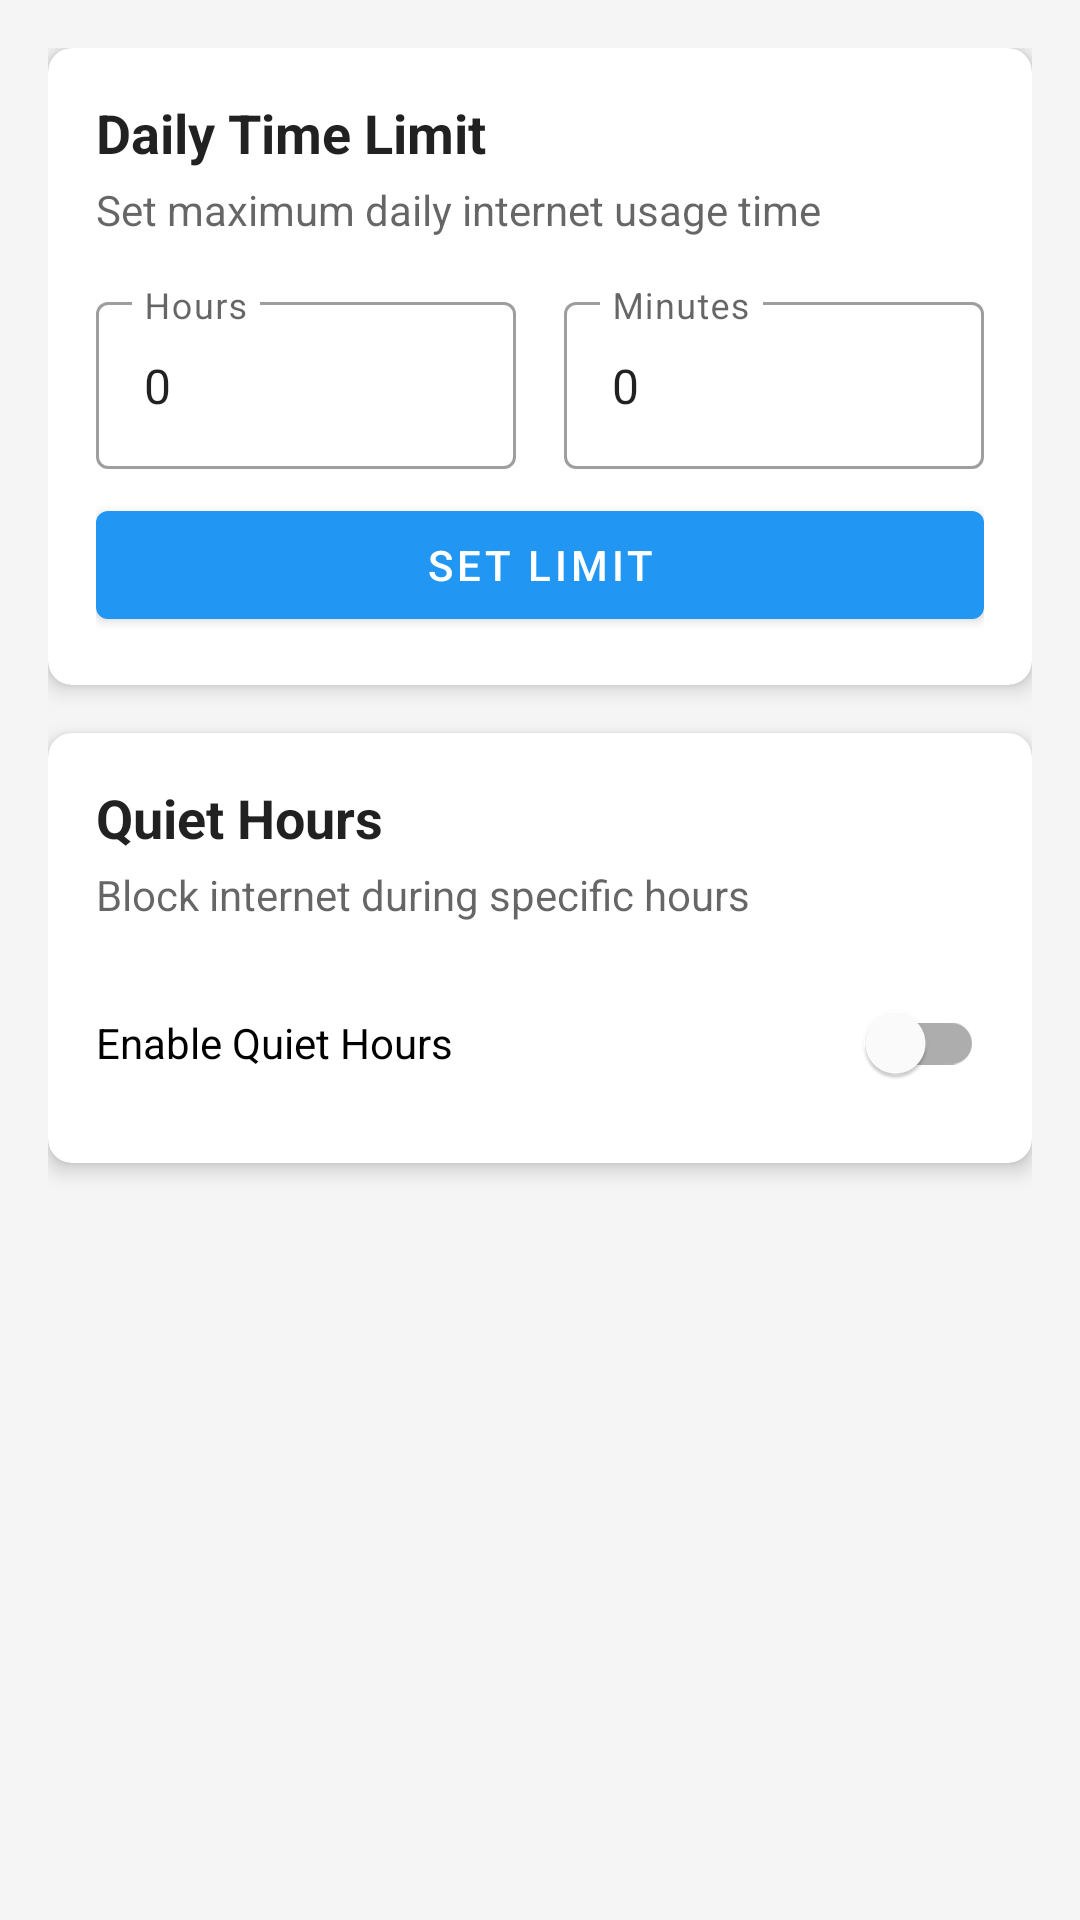

The Android layout XML behind this screen, and the referenced resources:
<!-- AndroidManifest.xml: application theme Theme.PocketFence -->
<!-- res/layout/fragment_time_limits.xml -->
<?xml version="1.0" encoding="utf-8"?>
<ScrollView
    xmlns:android="http://schemas.android.com/apk/res/android"
    xmlns:app="http://schemas.android.com/apk/res-auto"
    android:layout_width="match_parent"
    android:layout_height="match_parent"
    android:fillViewport="true">

    <LinearLayout
        android:layout_width="match_parent"
        android:layout_height="wrap_content"
        android:orientation="vertical"
        android:padding="16dp">

        
        <com.google.android.material.card.MaterialCardView
            android:layout_width="match_parent"
            android:layout_height="wrap_content"
            android:layout_marginBottom="16dp"
            app:cardElevation="4dp"
            app:cardCornerRadius="8dp">

            <LinearLayout
                android:layout_width="match_parent"
                android:layout_height="wrap_content"
                android:orientation="vertical"
                android:padding="16dp">

                <TextView
                    android:layout_width="wrap_content"
                    android:layout_height="wrap_content"
                    android:text="@string/daily_time_limit"
                    android:textSize="18sp"
                    android:textStyle="bold"
                    android:textColor="@color/text_primary" />

                <TextView
                    android:layout_width="wrap_content"
                    android:layout_height="wrap_content"
                    android:layout_marginTop="4dp"
                    android:text="@string/time_limit_description"
                    android:textSize="14sp"
                    android:textColor="@color/text_secondary" />

                <LinearLayout
                    android:layout_width="match_parent"
                    android:layout_height="wrap_content"
                    android:orientation="horizontal"
                    android:layout_marginTop="16dp"
                    android:gravity="center_vertical">

                    <com.google.android.material.textfield.TextInputLayout
                        android:layout_width="0dp"
                        android:layout_height="wrap_content"
                        android:layout_weight="1"
                        android:layout_marginEnd="8dp"
                        android:hint="@string/hours"
                        style="@style/Widget.MaterialComponents.TextInputLayout.OutlinedBox">

                        <com.google.android.material.textfield.TextInputEditText
                            android:id="@+id/hoursInput"
                            android:layout_width="match_parent"
                            android:layout_height="wrap_content"
                            android:inputType="number"
                            android:text="0" />
                    </com.google.android.material.textfield.TextInputLayout>

                    <com.google.android.material.textfield.TextInputLayout
                        android:layout_width="0dp"
                        android:layout_height="wrap_content"
                        android:layout_weight="1"
                        android:layout_marginStart="8dp"
                        android:hint="@string/minutes"
                        style="@style/Widget.MaterialComponents.TextInputLayout.OutlinedBox">

                        <com.google.android.material.textfield.TextInputEditText
                            android:id="@+id/minutesInput"
                            android:layout_width="match_parent"
                            android:layout_height="wrap_content"
                            android:inputType="number"
                            android:text="0" />
                    </com.google.android.material.textfield.TextInputLayout>
                </LinearLayout>

                <com.google.android.material.button.MaterialButton
                    android:id="@+id/setTimeLimitButton"
                    android:layout_width="match_parent"
                    android:layout_height="wrap_content"
                    android:layout_marginTop="8dp"
                    android:text="@string/set_limit" />
            </LinearLayout>
        </com.google.android.material.card.MaterialCardView>

        
        <com.google.android.material.card.MaterialCardView
            android:layout_width="match_parent"
            android:layout_height="wrap_content"
            app:cardElevation="4dp"
            app:cardCornerRadius="8dp">

            <LinearLayout
                android:layout_width="match_parent"
                android:layout_height="wrap_content"
                android:orientation="vertical"
                android:padding="16dp">

                <TextView
                    android:layout_width="wrap_content"
                    android:layout_height="wrap_content"
                    android:text="@string/quiet_hours"
                    android:textSize="18sp"
                    android:textStyle="bold"
                    android:textColor="@color/text_primary" />

                <TextView
                    android:layout_width="wrap_content"
                    android:layout_height="wrap_content"
                    android:layout_marginTop="4dp"
                    android:text="@string/quiet_hours_description"
                    android:textSize="14sp"
                    android:textColor="@color/text_secondary" />

                <com.google.android.material.switchmaterial.SwitchMaterial
                    android:id="@+id/quietHoursSwitch"
                    android:layout_width="match_parent"
                    android:layout_height="wrap_content"
                    android:layout_marginTop="16dp"
                    android:text="@string/enable_quiet_hours" />

                <LinearLayout
                    android:id="@+id/quietHoursSettings"
                    android:layout_width="match_parent"
                    android:layout_height="wrap_content"
                    android:orientation="vertical"
                    android:visibility="gone">

                    <LinearLayout
                        android:layout_width="match_parent"
                        android:layout_height="wrap_content"
                        android:orientation="horizontal"
                        android:layout_marginTop="16dp"
                        android:gravity="center_vertical">

                        <TextView
                            android:layout_width="0dp"
                            android:layout_height="wrap_content"
                            android:layout_weight="1"
                            android:text="@string/start_time"
                            android:textSize="16sp"
                            android:textColor="@color/text_primary" />

                        <com.google.android.material.button.MaterialButton
                            android:id="@+id/startTimeButton"
                            style="@style/Widget.MaterialComponents.Button.OutlinedButton"
                            android:layout_width="wrap_content"
                            android:layout_height="wrap_content"
                            android:text="22:00" />
                    </LinearLayout>

                    <LinearLayout
                        android:layout_width="match_parent"
                        android:layout_height="wrap_content"
                        android:orientation="horizontal"
                        android:layout_marginTop="8dp"
                        android:gravity="center_vertical">

                        <TextView
                            android:layout_width="0dp"
                            android:layout_height="wrap_content"
                            android:layout_weight="1"
                            android:text="@string/end_time"
                            android:textSize="16sp"
                            android:textColor="@color/text_primary" />

                        <com.google.android.material.button.MaterialButton
                            android:id="@+id/endTimeButton"
                            style="@style/Widget.MaterialComponents.Button.OutlinedButton"
                            android:layout_width="wrap_content"
                            android:layout_height="wrap_content"
                            android:text="07:00" />
                    </LinearLayout>
                </LinearLayout>
            </LinearLayout>
        </com.google.android.material.card.MaterialCardView>
    </LinearLayout>
</ScrollView>
<!-- resources referenced by this layout -->
<resources>
  <color name="text_primary">#DE000000</color>
  <color name="text_secondary">#99000000</color>
  <string name="daily_time_limit">Daily Time Limit</string>
  <string name="enable_quiet_hours">Enable Quiet Hours</string>
  <string name="end_time">End Time</string>
  <string name="hours">Hours</string>
  <string name="minutes">Minutes</string>
  <string name="quiet_hours">Quiet Hours</string>
  <string name="quiet_hours_description">Block internet during specific hours</string>
  <string name="set_limit">Set Limit</string>
  <string name="start_time">Start Time</string>
  <string name="time_limit_description">Set maximum daily internet usage time</string>
  <style name="Theme.PocketFence" parent="Theme.MaterialComponents.DayNight.DarkActionBar">
          <item name="colorPrimary">@color/primary</item>
          <item name="colorPrimaryDark">@color/primary_dark</item>
          <item name="colorAccent">@color/accent</item>
          <item name="android:windowBackground">@color/background</item>
      </style>
  <color name="primary">#FF2196F3</color>
  <color name="primary_dark">#FF1976D2</color>
  <color name="accent">#FF4CAF50</color>
  <color name="background">#FFF5F5F5</color>
</resources>
